Run: headless pygame with SDL's dummy video driver; simulated clock (each Clock.tick advances the game by its frame time, no real sleeping); random seed 0; keys injected as events and as key.get_pressed() state; mouse plan: one left click at the window centre at the start of phase 2, then a move to the lower-right quarter at the start of phase 3.
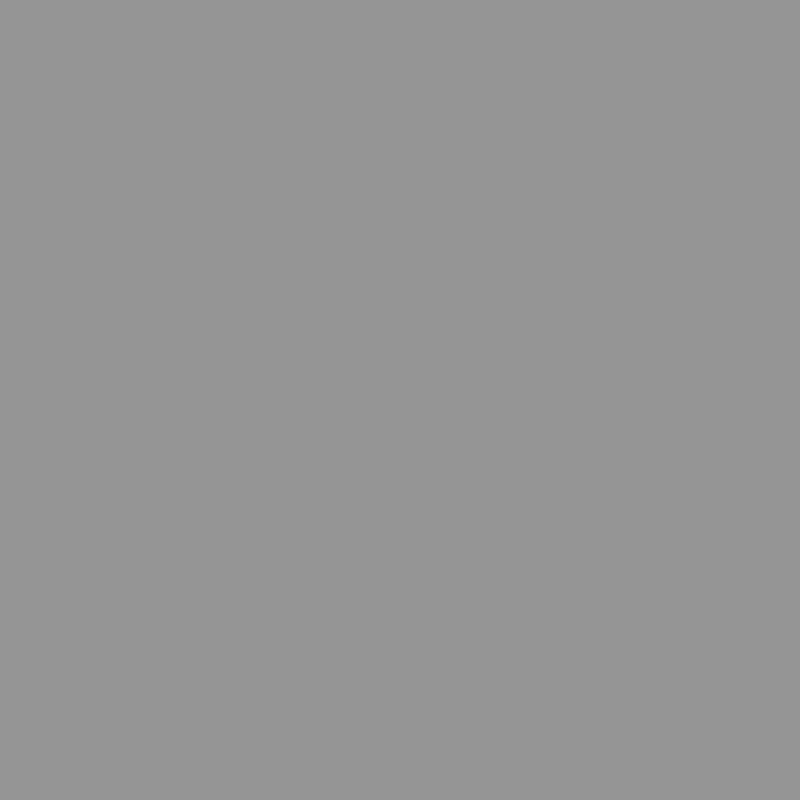
Frame 1 of 4 · flips 1–60 · no input
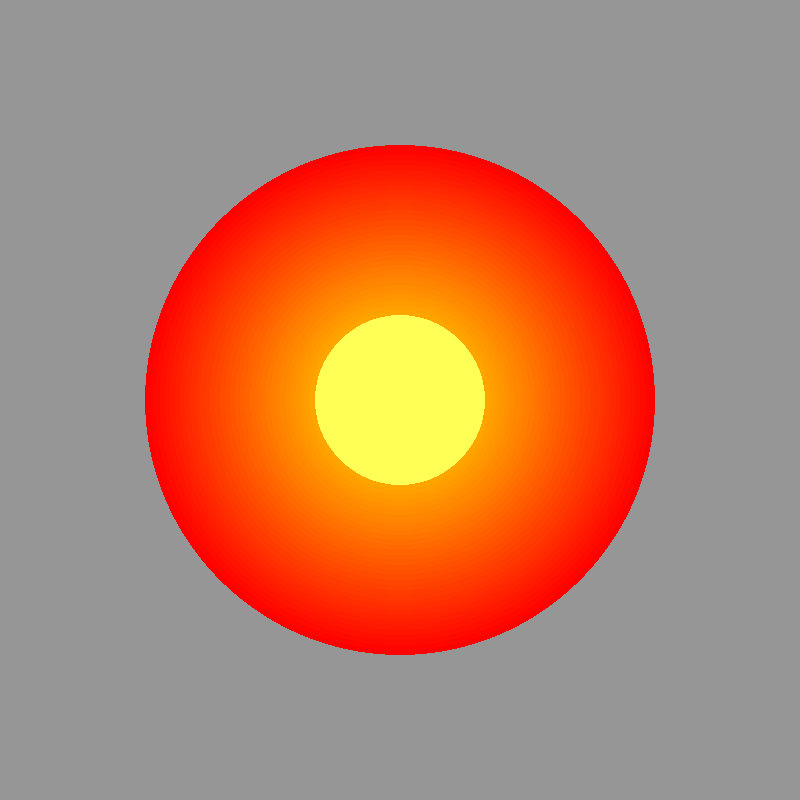
Frame 2 of 4 · flips 61–180 · clicked the window centre · tapped SPACE, RETURN · held RIGHT (→), D
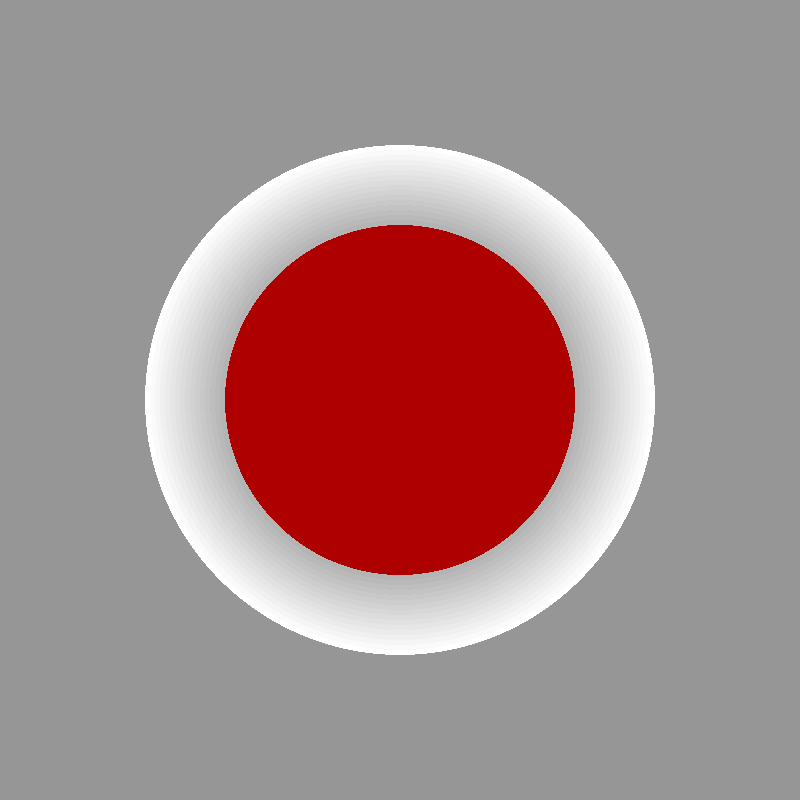
Frame 3 of 4 · flips 181–300 · moved the mouse to the lower-right quarter · held DOWN (↓), S
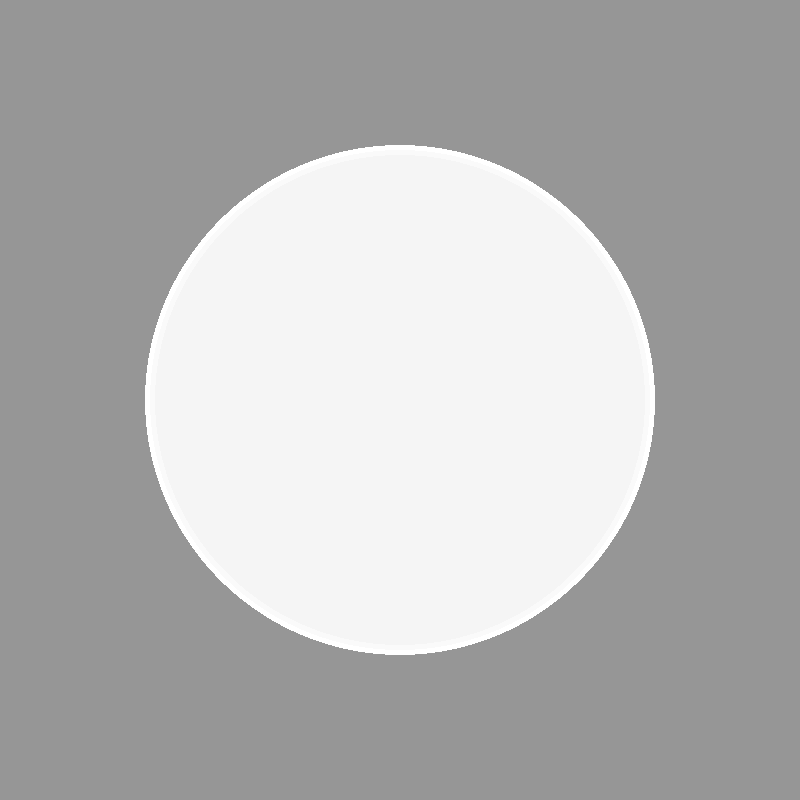
Frame 4 of 4 · flips 301–420 · held LEFT (←), A, UP (↑), W

The pygame program that drew these frames:

import pygame

if __name__ == '__main__':
    global pos
    pygame.init()

width, height = list(map(int, "800 800".split()))
size = width, height
screen = pygame.display.set_mode(size)

running = True
st1 = float(0)
st2 = 1
x = 0
y = 0
z = 0
n = 0
clock = pygame.time.Clock()

while running:
    if x >= 255:
        x = 0
        y = 0
        z = 0
    screen.fill((150, 150, 150))
    for event in pygame.event.get():
        if event.type == pygame.QUIT:
            running = False
        if event.type == pygame.MOUSEBUTTONDOWN:
            pos = event.pos
            st1 = 0
            st2 = 0
    while st2 != 1:
        if x != 255 and y == 0 and z == 0:
            pygame.draw.circle(screen, (x, y, z), pos, st1)
            pygame.display.flip()
            st1 += 5
            x += 5
            n = 0

        if x == 255 and y != 255 and z == 0:
            pygame.draw.circle(screen, (x, y, z), pos, st1)
            pygame.display.flip()
            st1 -= 5
            y += 5
            n = 0

        if x == 255 and y == 255 and z != 255:
            pygame.draw.circle(screen, (x, y, z), pos, st1)
            pygame.display.flip()
            st1 += 5
            z += 5
            n += 1

        if x != 0 and y != 0 and z != 0 and n >= 51:
            pygame.draw.circle(screen, (x, y, z), pos, st1)
            pygame.display.flip()
            x -= 5
            y -= 5
            z -= 5
            st1 -= 5

        clock.tick(30)
        for event in pygame.event.get():
            if event.type == pygame.QUIT:
                running = False
                st2 = 1
            if event.type == pygame.MOUSEBUTTONDOWN:
                screen.fill((150, 150, 150))
                pygame.display.flip()
                pos = event.pos
                st1 = 0
    pygame.display.flip()
pygame.quit()
